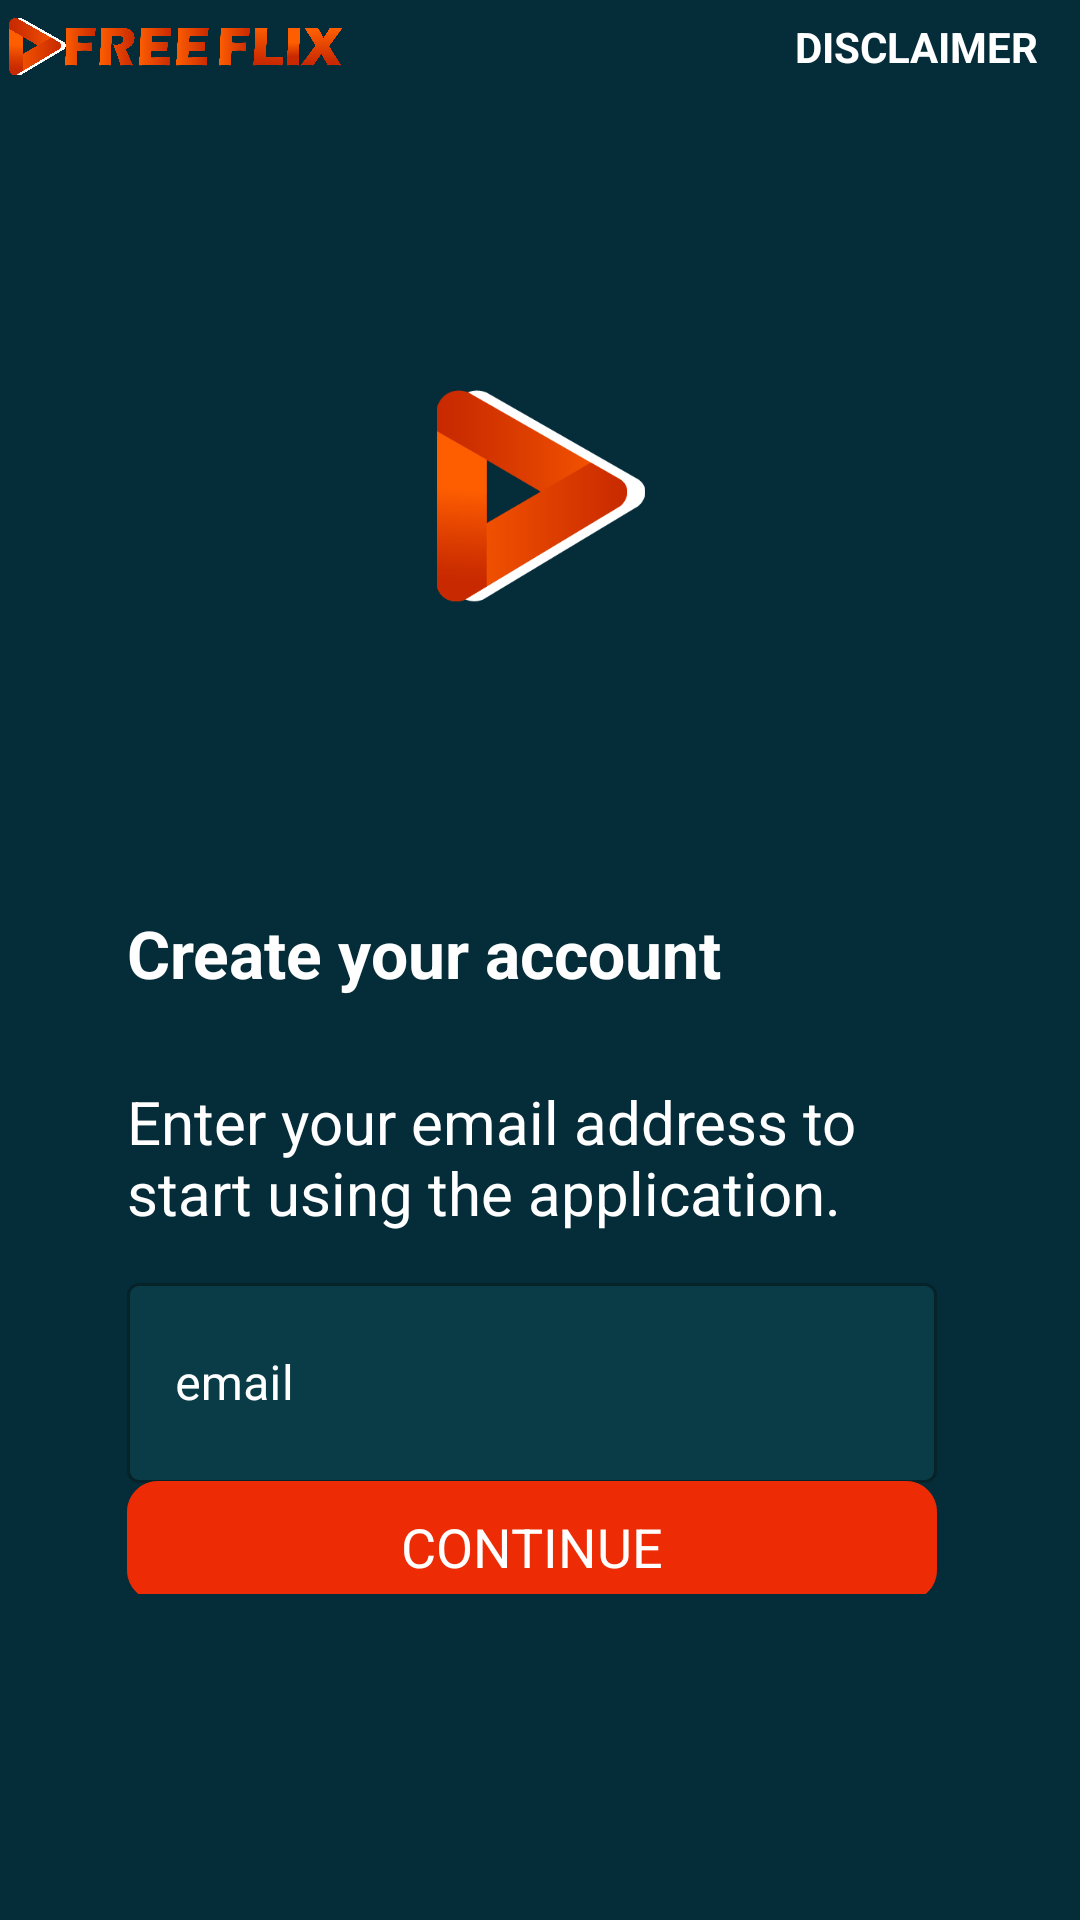

Write the Android layout XML for this screen, with the resource values it uses.
<!-- AndroidManifest.xml: application theme Theme.FlexFree -->
<!-- res/layout/activity_step2.xml -->
<?xml version="1.0" encoding="utf-8"?>
<androidx.constraintlayout.widget.ConstraintLayout xmlns:android="http://schemas.android.com/apk/res/android"
    xmlns:app="http://schemas.android.com/apk/res-auto"
    xmlns:tools="http://schemas.android.com/tools"
    android:layout_width="match_parent"
    android:layout_height="match_parent"
    tools:context=".FirstSlides"
    android:background="#052D39">


    <com.google.android.material.appbar.AppBarLayout
        android:id="@+id/apb"
        android:layout_width="match_parent"
        android:layout_height="wrap_content"
        android:background="#00000000"

        android:backgroundTint="#00000000"

        android:divider="#00000000"
        android:fadingEdge="horizontal"
        android:foregroundGravity="left"

        android:gravity="left"
        android:outlineAmbientShadowColor="#00000000"
        android:outlineSpotShadowColor="#00000000"
        app:layout_constraintEnd_toEndOf="parent"
        app:layout_constraintStart_toStartOf="parent"
        app:layout_constraintTop_toTopOf="parent">

        <LinearLayout
            android:layout_width="fill_parent"
            android:layout_height="wrap_content"
            android:layout_gravity="left"

            android:clipToPadding="false"
            android:gravity="center|left"
            android:orientation="horizontal"
            app:layout_constraintHeight_percent="0.08"



            android:padding="0dp"
            android:paddingTop="2dp">


            <ImageView
                android:id="@+id/imageView3"
                android:layout_width="112dp"


                android:layout_height="match_parent"
                android:layout_gravity="left"
                android:layout_marginLeft="3dp"
                android:foregroundGravity="left"
                android:paddingTop="6dp"
                app:srcCompat="@drawable/icona"
                tools:ignore="Suspicious0dp,VectorDrawableCompat"
                android:layout_marginTop="6dp"
                />


            <TextView
                android:id="@+id/textView4"
                android:layout_width="wrap_content"
                android:layout_height="wrap_content"
                android:layout_gravity="left"
                android:layout_marginLeft="3dp"
                android:layout_weight="1"
                android:clickable="true"
                android:foregroundGravity="left"
                android:gravity="left"
                android:onClick="goprivacy"
                android:paddingTop="3dp"
                android:text=""
                android:textColor="@color/white"
                android:textSize="16sp"
                android:textStyle="bold" />

            <TextView
                android:id="@+id/textView5"
                android:layout_width="wrap_content"
                android:layout_height="wrap_content"
                android:layout_gravity="right"
                android:layout_marginRight="7dp"
                android:paddingRight="7dp"
                android:layout_weight="1"
                android:foregroundGravity="right"
                android:gravity="right"
                android:onClick="godisclamer"
                android:paddingTop="6dp"
                android:text="DISCLAIMER"
                android:textColor="@color/white"
                android:textSize="14sp"
                android:textStyle="bold"
                android:layout_marginTop="6dp"
                />

        </LinearLayout>
    </com.google.android.material.appbar.AppBarLayout>


    <androidx.constraintlayout.widget.Guideline
        android:id="@+id/guideline3"
        android:layout_width="wrap_content"
        android:layout_height="0dp"
        android:orientation="horizontal"
        app:layout_constraintGuide_percent="0.15" />

    <androidx.constraintlayout.widget.ConstraintLayout
        android:layout_width="match_parent"
        android:layout_height="0dp"
        app:layout_constraintBottom_toTopOf="@id/guideline4"
        app:layout_constraintEnd_toEndOf="parent"
        app:layout_constraintHeight_percent="0.68"
        app:layout_constraintStart_toStartOf="parent"
        app:layout_constraintTop_toBottomOf="@id/guideline3"
        tools:ignore="MissingConstraints">

        <ImageView
            android:id="@+id/imageView4"
            android:layout_width="0dp"
            android:layout_height="79dp"
            android:layout_alignParentStart="true"
            android:layout_alignParentLeft="true"
            android:layout_alignParentTop="true"
            android:layout_alignParentEnd="true"
            android:layout_alignParentRight="true"
            android:layout_gravity="left"
            android:layout_marginTop="28dp"
            android:foregroundGravity="left"
            android:paddingTop="3dp"
            app:layout_constraintEnd_toEndOf="parent"
            app:layout_constraintHorizontal_bias="0.502"
            app:layout_constraintStart_toStartOf="parent"
            app:layout_constraintTop_toTopOf="parent"
            app:layout_constraintWidth_percent="0.6"
            app:srcCompat="@drawable/texticon"
            tools:ignore="MissingConstraints" />


        <TextView
            android:id="@+id/textView2"
            android:layout_width="0dp"
            android:layout_height="wrap_content"
            android:layout_below="@+id/imageView4"
            android:layout_alignParentStart="true"
            android:layout_alignParentLeft="true"
            android:layout_alignParentEnd="true"
            android:layout_alignParentRight="true"
            android:layout_marginTop="100dp"
            android:text="Create your account"
            android:textColor="@color/white"
            android:textSize="22sp"
            android:textStyle="bold"
            app:layout_constraintEnd_toEndOf="parent"
            app:layout_constraintHorizontal_bias="0.472"
            app:layout_constraintStart_toStartOf="parent"
            app:layout_constraintTop_toBottomOf="@id/imageView4"
            app:layout_constraintWidth_percent="0.75" />

        <TextView
            android:id="@+id/textView6"
            android:layout_width="0dp"
            android:layout_height="58dp"
            android:layout_below="@+id/textView2"
            android:layout_alignParentStart="true"
            android:layout_alignParentLeft="true"
            android:layout_alignParentEnd="true"
            android:layout_alignParentRight="true"
            android:layout_marginTop="28dp"
            android:text="Enter your email address to start using the application."
            android:textColor="@color/white"
            android:textSize="20sp"
            android:typeface="normal"
            app:layout_constraintEnd_toEndOf="parent"
            app:layout_constraintHorizontal_bias="0.472"
            app:layout_constraintStart_toStartOf="parent"
            app:layout_constraintTop_toBottomOf="@id/textView2"
            app:layout_constraintWidth_percent="0.75" />


        <com.google.android.material.textfield.TextInputLayout
            android:id="@+id/textInputEditText"
            style="@style/Widget.MaterialComponents.TextInputLayout.OutlinedBox"
            android:layout_width="0dp"
            android:layout_height="72dp"
            android:layout_marginTop="4dp"
            android:textColorHint="#FFFFFF"

            app:boxBackgroundColor="#7A104C56"
            app:boxBackgroundMode="outline"
            app:boxStrokeColor="#FFFFFF"
            app:boxStrokeErrorColor="#FFFFFF"
            app:counterTextColor="@color/transparentwhite"
            app:errorTextColor="#FFFFFF"
            app:helperTextTextColor="#FFFFFF"
            app:hintTextColor="#FFFFFF"
            app:layout_constraintEnd_toEndOf="parent"
            app:layout_constraintHorizontal_bias="0.472"
            app:layout_constraintStart_toStartOf="parent"
            app:layout_constraintTop_toBottomOf="@+id/textView6"
            app:layout_constraintWidth_percent="0.75"
            app:placeholderTextColor="#FFFFFF"
            app:prefixTextColor="#FFFFFF"
            app:suffixTextColor="#FFFFFF">

            <com.google.android.material.textfield.TextInputEditText


                android:id="@+id/input1"
                android:layout_width="match_parent"
                android:layout_height="match_parent"
                android:layout_marginTop="28dp"
                android:hint="email"
                android:textColor="@color/white"

                android:textColorHint="#FFFFFF"
                app:layout_constraintEnd_toEndOf="parent"
                app:layout_constraintHorizontal_bias="0.472"
                app:layout_constraintStart_toStartOf="parent" />
        </com.google.android.material.textfield.TextInputLayout>

        <androidx.constraintlayout.widget.ConstraintLayout
            android:id="@+id/button3"
            android:layout_width="0dp"
            android:layout_height="40dp"
            android:layout_below="@+id/textInputEditText"
            android:layout_alignParentStart="true"
            android:layout_alignParentLeft="true"
            android:layout_alignParentEnd="true"
            android:layout_alignParentRight="true"
            android:layout_alignParentBottom="true"


            android:background="@drawable/button"

            android:clickable="true"
            android:onClick="next"
            app:layout_constraintBottom_toBottomOf="parent"
            app:layout_constraintEnd_toEndOf="parent"
            app:layout_constraintHorizontal_bias="0.472"
            app:layout_constraintStart_toStartOf="parent"
            app:layout_constraintTop_toBottomOf="@id/textInputEditText"
            app:layout_constraintVertical_bias="0.256"
            app:layout_constraintWidth_percent="0.75">

            <ImageView
                android:id="@+id/progressBar"
                style="?android:attr/progressBarStyle"
                android:layout_width="26dp"
                android:layout_height="26dp"
                android:background="@drawable/loop"

                android:scaleType="centerInside"
                android:visibility="gone"
                app:layout_constraintBottom_toBottomOf="parent"
                app:layout_constraintEnd_toEndOf="parent"
                app:layout_constraintStart_toStartOf="parent"

                app:layout_constraintTop_toTopOf="parent" />

            <TextView
                android:id="@+id/textView7"
                android:layout_width="0dp"
                android:layout_height="21dp"
                android:clickable="false"
                android:gravity="center"
                android:text="CONTINUE"
                android:textColor="@color/white"
                android:textSize="18sp"
                app:layout_constraintBottom_toBottomOf="parent"
                app:layout_constraintEnd_toEndOf="parent"
                app:layout_constraintStart_toStartOf="parent"
                app:layout_constraintTop_toTopOf="parent"
                app:layout_constraintWidth_percent="0.5" />
        </androidx.constraintlayout.widget.ConstraintLayout>


    </androidx.constraintlayout.widget.ConstraintLayout>

    <androidx.constraintlayout.widget.Guideline
        android:id="@+id/guideline4"
        android:layout_width="wrap_content"
        android:layout_height="0dp"
        android:orientation="horizontal"
        app:layout_constraintGuide_percent="0.83" />


</androidx.constraintlayout.widget.ConstraintLayout>
<!-- resources referenced by this layout -->
<resources>
  <color name="transparentwhite">#7CFFFFFF</color>
  <color name="white">#FFFFFFFF</color>
  <!-- drawable button (drawable) -->
  <?xml version="1.0" encoding="utf-8" ?>
  <selector xmlns:android="http://schemas.android.com/apk/res/android">
      <item android:state_pressed="false" >
          <shape>
              <solid
                  android:color="#ED2C06" />
              <stroke
                  android:width="1px"
                  android:color="#ED2C06" />
              <corners android:radius="10dp" />
          </shape>
      </item>
      <item android:state_pressed="true" >
          <shape>
              <solid
                  android:color="#BCED2C06" />
              <stroke
                  android:width="1px"
                  android:color="#BCED2C06" />
              <corners android:radius="10dp" />
          </shape>
      </item>
  </selector>
  <!-- drawable icona: png bitmap (drawable, 57919 bytes) -->
  <!-- drawable loop (drawable-anydpi) -->
  <vector xmlns:android="http://schemas.android.com/apk/res/android"
      android:width="24dp"
      android:height="24dp"
      android:viewportWidth="24"
      android:viewportHeight="24"
      android:tint="#FFFFFF">
    <path
        android:fillColor="@android:color/white"
        android:pathData="M13,3.87v0.02c0,0.67 0.45,1.23 1.08,1.43C16.93,6.21 19,8.86 19,12c0,0.52 -0.06,1.01 -0.17,1.49 -0.14,0.64 0.12,1.3 0.69,1.64l0.01,0.01c0.86,0.5 1.98,0.05 2.21,-0.91 0.17,-0.72 0.26,-1.47 0.26,-2.23 0,-4.5 -2.98,-8.32 -7.08,-9.57 -0.95,-0.29 -1.92,0.44 -1.92,1.44zM10.94,18.92c-2.99,-0.43 -5.42,-2.86 -5.86,-5.84 -0.54,-3.6 1.66,-6.77 4.83,-7.76 0.64,-0.19 1.09,-0.76 1.09,-1.43v-0.02c0,-1 -0.97,-1.73 -1.93,-1.44 -4.51,1.38 -7.66,5.86 -6.98,10.96 0.59,4.38 4.13,7.92 8.51,8.51 3.14,0.42 6.04,-0.61 8.13,-2.53 0.74,-0.68 0.61,-1.89 -0.26,-2.39 -0.58,-0.34 -1.3,-0.23 -1.8,0.22 -1.47,1.34 -3.51,2.05 -5.73,1.72z"/>
  </vector>
  <!-- drawable texticon: png bitmap (drawable, 8930 bytes) -->
  <style name="Theme.FlexFree" parent="Theme.MaterialComponents.DayNight.DarkActionBar">
          
          <item name="colorPrimary">#F00</item>
          <item name="colorPrimaryVariant">#052D39</item>
          <item name="colorOnPrimary">@color/white</item>
          
          <item name="colorSecondary">@color/teal_200</item>
          <item name="colorSecondaryVariant">@color/teal_700</item>
          <item name="colorOnSecondary">#F00</item>
          
          <item name="android:statusBarColor" tools:targetApi="l">?attr/colorPrimaryVariant</item>
          
          <item name="android:divider">#F00</item>
  
      </style>
  <color name="teal_200">#FF03DAC5</color>
  <color name="teal_700">#FF018786</color>
</resources>
